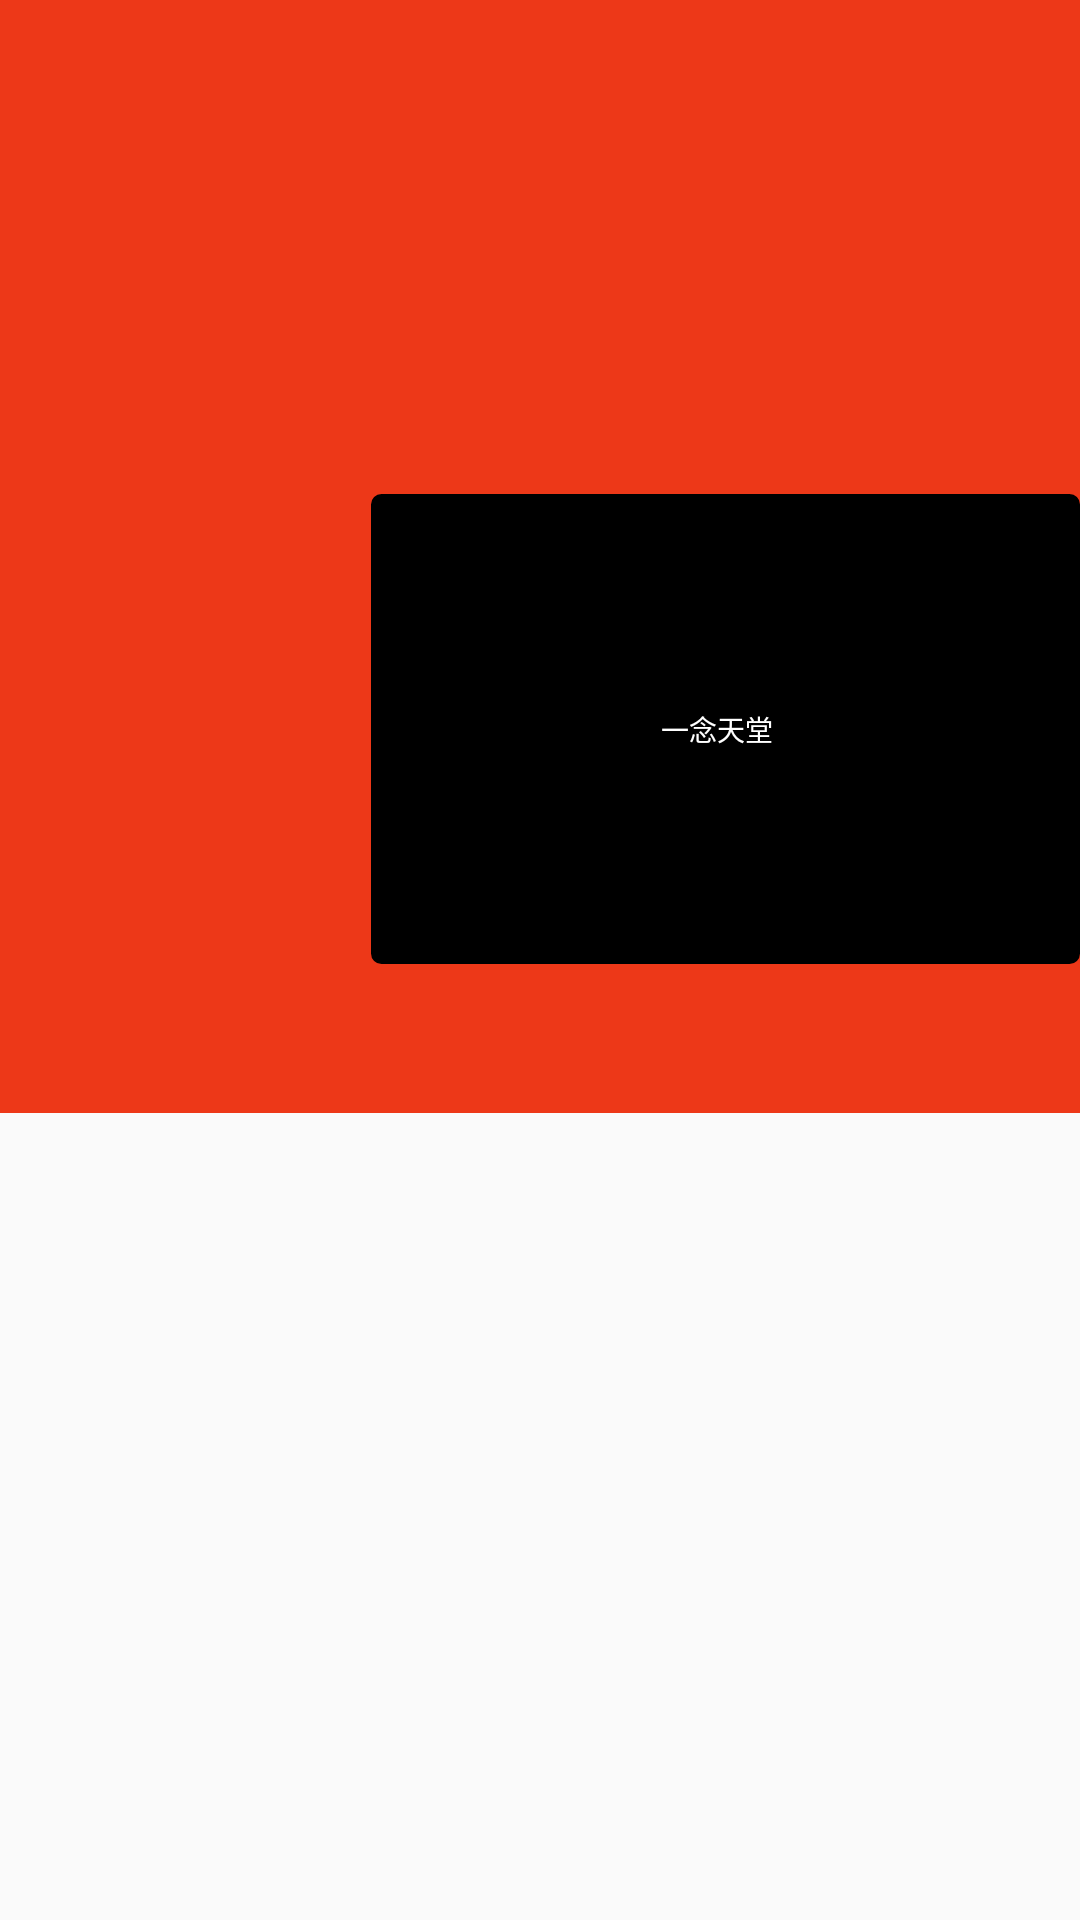

Write the Android layout XML for this screen, with the resource values it uses.
<!-- AndroidManifest.xml: application theme AppTheme -->
<!-- res/layout/activity_sosuo.xml -->
<?xml version="1.0" encoding="utf-8"?>
<RelativeLayout xmlns:android="http://schemas.android.com/apk/res/android"
    xmlns:app="http://schemas.android.com/apk/res-auto"
    xmlns:tools="http://schemas.android.com/tools"
    android:layout_width="match_parent"
    android:layout_height="match_parent"
    tools:context=".view.activity.SosuoActivity"
    android:background="@drawable/bg_colorful"
    >

  <RelativeLayout
      android:background="#ed3818"
      android:layout_width="match_parent"
      android:layout_height="180pt">
      <RelativeLayout
          android:layout_marginLeft="60pt"
          android:id="@+id/Relatadrawcolors"
          android:layout_width="500pt"
          android:layout_height="76pt"
          android:layout_marginTop="80pt"
          android:alpha="50"
          android:background="@drawable/shape_gray_square_sousuo">

          <ImageView
              android:id="@+id/solog"
              android:layout_width="25dp"
              android:layout_height="25dp"
              android:layout_centerVertical="true"
              android:layout_marginLeft="30pt"
              android:src="@drawable/search" />

          <EditText
              android:layout_width="wrap_content"
              android:layout_height="match_parent"
              android:layout_marginLeft="10dp"
              android:layout_toRightOf="@id/solog"
              android:background="@null"
              android:gravity="center_vertical"
              android:hint="一念天堂"
              android:focusable="false"
              android:textColorHint="#ffffff"
              android:textSize="28px" />

      </RelativeLayout>
      <TextView
          android:paddingLeft="50pt"
          android:layout_width="70pt"
          android:layout_height="76pt"
          android:text="取消"
          android:textColor="#fff"
          android:gravity="center"
          android:textSize="16sp"
          android:layout_marginTop="80pt"
          android:layout_toRightOf="@id/Relatadrawcolors"
          />

  </RelativeLayout>




</RelativeLayout>
<!-- resources referenced by this layout -->
<resources>
  <!-- drawable shape_gray_square_sousuo (drawable) -->
  <?xml version="1.0" encoding="utf-8"?>
  <shape xmlns:android="http://schemas.android.com/apk/res/android">
      <solid android:color="#000000" />
  
      
      <corners
          android:radius="3dp"/>
  
      
      <stroke
          android:width="1dp"
          android:color="#000000"/>
  </shape>
  <style name="AppTheme" parent="Theme.AppCompat.Light.NoActionBar">
          
          <item name="colorPrimary">@color/colorPrimary</item>
          <item name="colorPrimaryDark">@color/colorPrimaryDark</item>
          <item name="colorAccent">@color/colorAccent</item>
      </style>
  <color name="colorPrimary">#3F51B5</color>
  <color name="colorPrimaryDark">#303F9F</color>
  <color name="colorAccent">#FF4081</color>
</resources>
